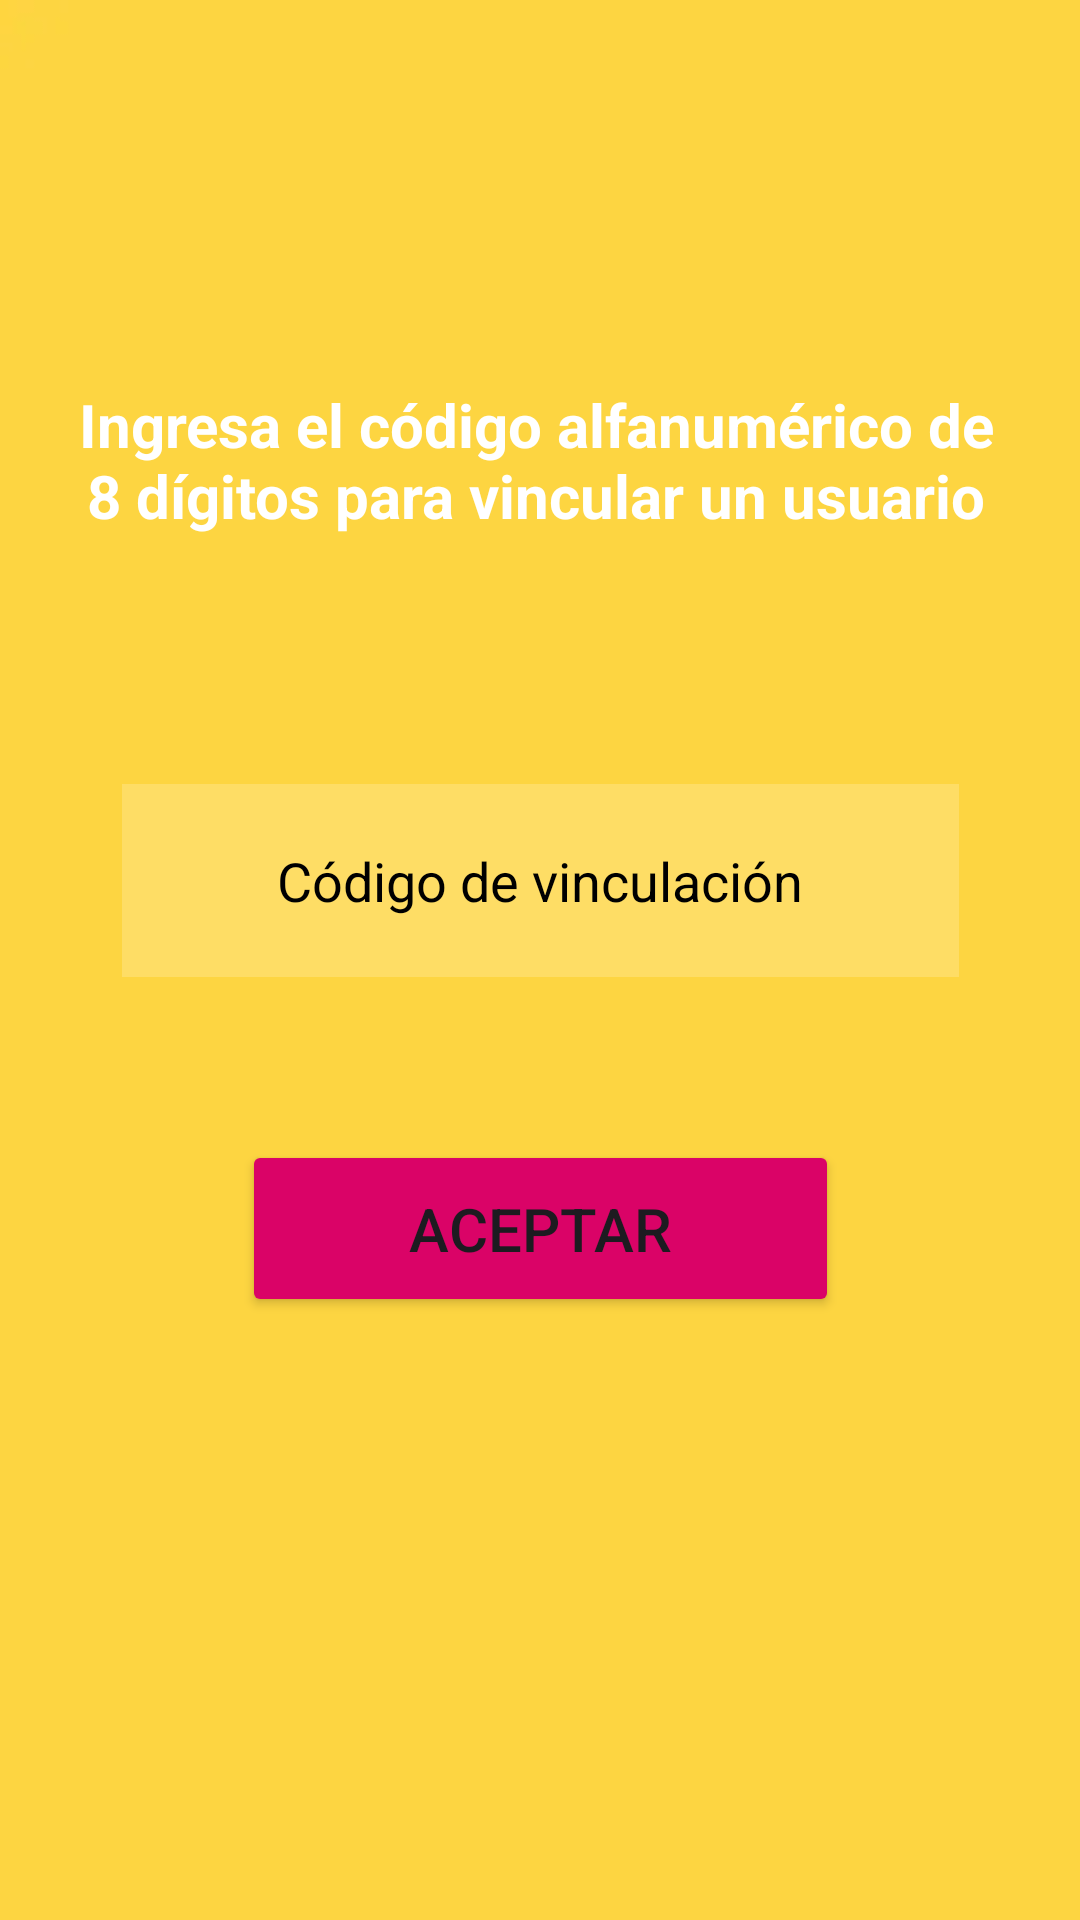

Produce the Android XML layout that renders to this screen, including the resource entries it uses.
<!-- AndroidManifest.xml: application theme Theme.TesisApp -->
<!-- res/layout/activity_codigo.xml -->
<?xml version="1.0" encoding="utf-8"?>
<androidx.constraintlayout.widget.ConstraintLayout xmlns:android="http://schemas.android.com/apk/res/android"
    xmlns:app="http://schemas.android.com/apk/res-auto"
    xmlns:tools="http://schemas.android.com/tools"
    android:layout_width="match_parent"
    android:layout_height="match_parent"
    android:background="@drawable/amarillo2"
    tools:context=".CodigoActivity">


    <TextView
        android:id="@+id/signin"
        android:layout_width="315dp"
        android:layout_height="90dp"
        android:layout_alignParentStart="true"
        android:layout_alignParentEnd="true"
        android:gravity="center"
        android:text="Ingresa el código alfanumérico de 8 dígitos para vincular un usuario"
        android:textColor="@color/white"
        android:textSize="20dp"
        android:textStyle="bold"
        app:layout_constraintBottom_toBottomOf="parent"
        app:layout_constraintEnd_toEndOf="parent"
        app:layout_constraintHorizontal_bias="0.473"
        app:layout_constraintStart_toStartOf="parent"
        app:layout_constraintTop_toTopOf="parent"
        app:layout_constraintVertical_bias="0.197" />

    <EditText
        android:id="@+id/edIngresarCodigo"
        android:layout_width="279dp"
        android:layout_height="wrap_content"
        android:layout_alignParentStart="true"
        android:layout_alignParentTop="true"
        android:layout_alignParentEnd="true"
        android:layout_alignParentBottom="true"
        android:background="#30ffffff"
        android:drawablePadding="20dp"
        android:hint="Código de vinculación"
        android:padding="20dp"
        android:textAlignment="center"
        android:textColor="@color/black"
        android:textColorHint="@color/black"
        app:layout_constraintBottom_toBottomOf="parent"
        app:layout_constraintEnd_toEndOf="parent"
        app:layout_constraintStart_toStartOf="parent"
        app:layout_constraintTop_toTopOf="parent"
        app:layout_constraintVertical_bias="0.454" />

    <Button
        android:id="@+id/btnVincular"
        android:layout_width="199dp"
        android:layout_height="59dp"
        android:layout_alignParentTop="true"
        android:layout_alignParentBottom="true"
        android:layout_centerHorizontal="true"
        android:backgroundTint="#DA0367"
        android:text="Aceptar"
        android:textSize="20dp"
        app:layout_constraintBottom_toBottomOf="parent"
        app:layout_constraintEnd_toEndOf="parent"
        app:layout_constraintStart_toStartOf="parent"
        app:layout_constraintTop_toTopOf="parent"
        app:layout_constraintVertical_bias="0.654" />


</androidx.constraintlayout.widget.ConstraintLayout>
<!-- resources referenced by this layout -->
<resources>
  <color name="black">#FF000000</color>
  <color name="white">#FFFFFFFF</color>
  <!-- drawable amarillo2: jpg bitmap (drawable, 916 bytes) -->
  <style name="Theme.TesisApp" parent="Base.Theme.TesisApp" />
  <style name="Base.Theme.TesisApp" parent="Theme.Material3.DayNight.NoActionBar">
          <item name="colorPrimary">@color/purple</item>
          <item name="colorPrimaryVariant">@color/purple</item>
  
          <item name="colorSecondary">@color/purple2</item>
          <item name="colorSecondaryVariant">@color/purple2</item>
  
          <item name="android:statusBarColor">@color/purple</item>
  
      </style>
  <color name="purple">#FFC107</color>
  <color name="purple2">#DA0367</color>
</resources>
